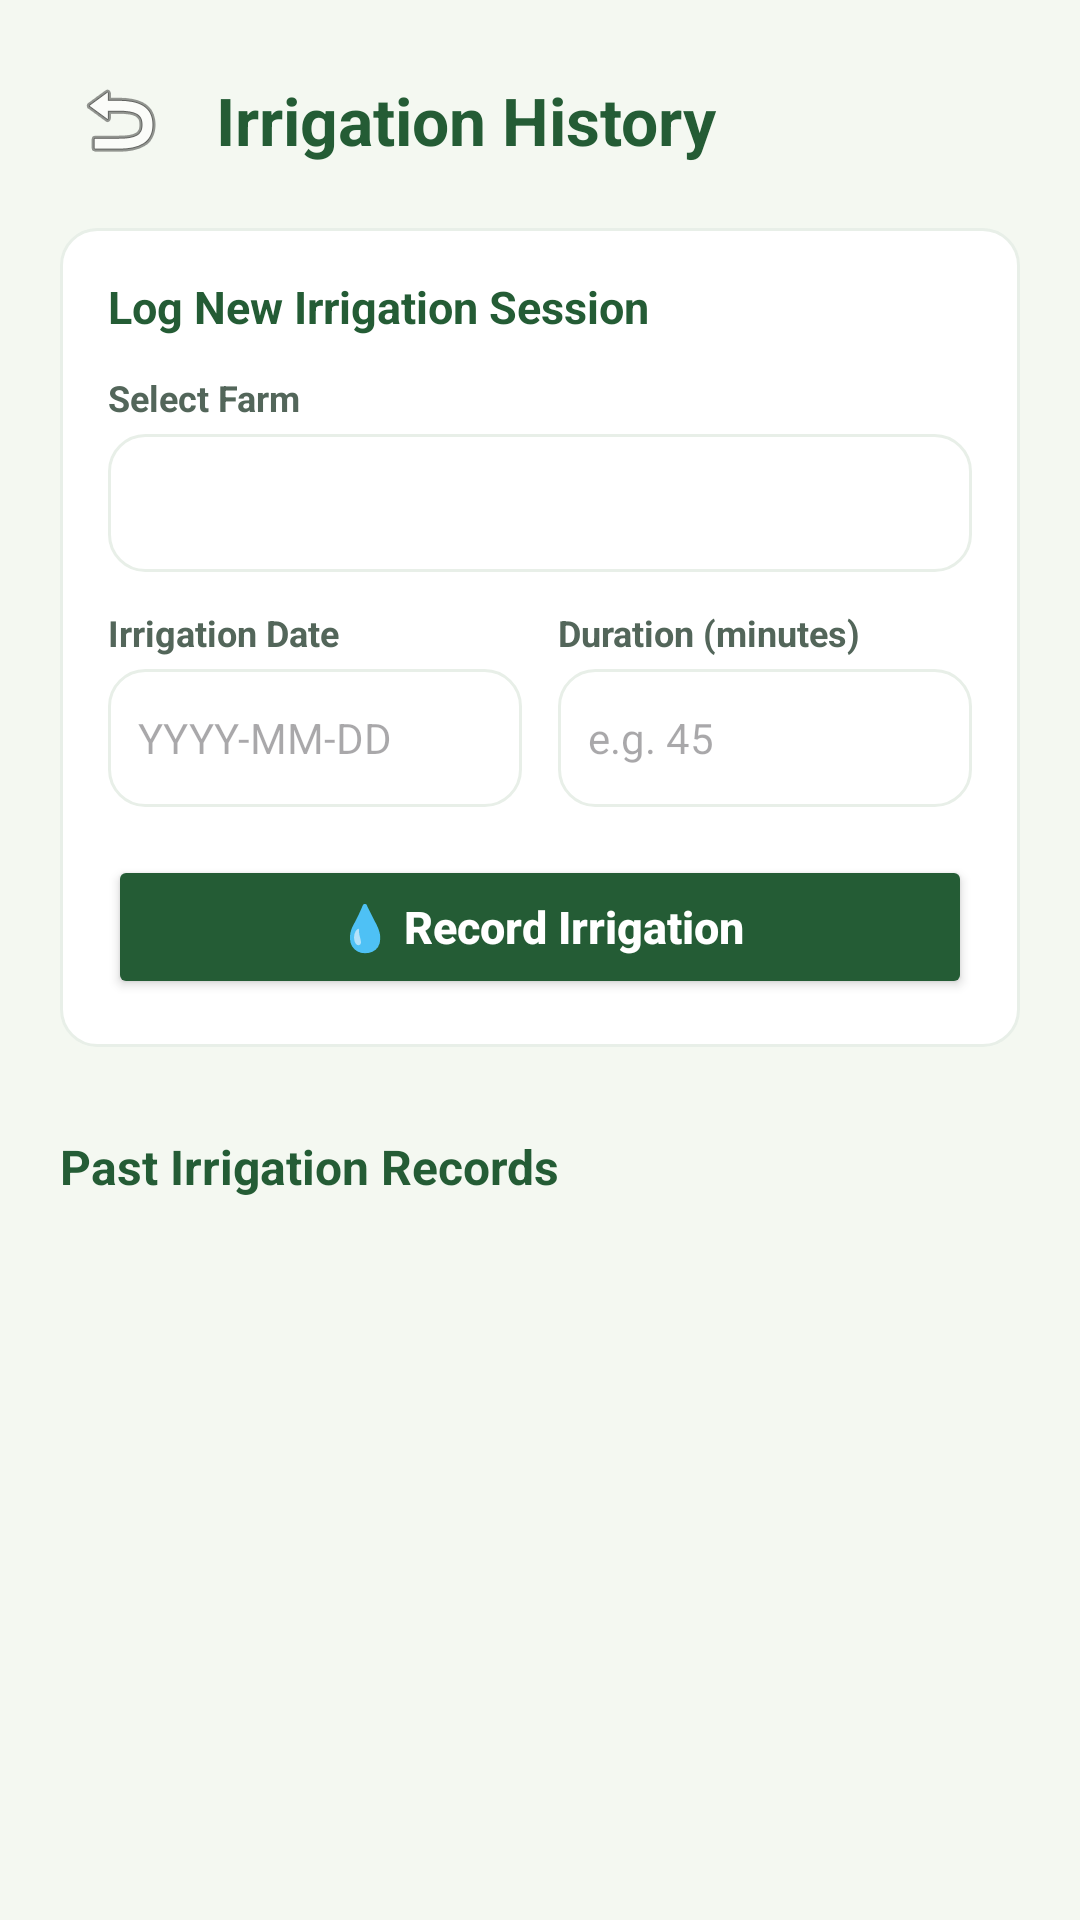

Write the Android layout XML for this screen, with the resource values it uses.
<!-- AndroidManifest.xml: application theme Theme.SmartFarmAdvisor -->
<!-- res/layout/activity_irrigation_history.xml -->
<?xml version="1.0" encoding="utf-8"?>
<LinearLayout xmlns:android="http://schemas.android.com/apk/res/android"
    android:layout_width="match_parent"
    android:layout_height="match_parent"
    android:background="#F4F8F1"
    android:orientation="vertical"
    android:padding="20dp">

    <LinearLayout
        android:layout_width="match_parent"
        android:layout_height="wrap_content"
        android:gravity="center_vertical"
        android:orientation="horizontal">

        <ImageButton
            android:id="@+id/btnBack"
            android:layout_width="40dp"
            android:layout_height="40dp"
            android:background="?attr/selectableItemBackgroundBorderless"
            android:contentDescription="Back"
            android:src="@android:drawable/ic_menu_revert" />

        <TextView
            android:layout_width="0dp"
            android:layout_height="wrap_content"
            android:layout_marginStart="12dp"
            android:layout_weight="1"
            android:text="Irrigation History"
            android:textColor="#245C35"
            android:textSize="22sp"
            android:textStyle="bold" />
    </LinearLayout>

    <LinearLayout
        android:layout_width="match_parent"
        android:layout_height="wrap_content"
        android:layout_marginTop="16dp"
        android:background="@drawable/bg_card_white"
        android:orientation="vertical"
        android:padding="16dp">

        <TextView
            android:layout_width="wrap_content"
            android:layout_height="wrap_content"
            android:text="Log New Irrigation Session"
            android:textColor="#245C35"
            android:textSize="15sp"
            android:textStyle="bold" />

        <TextView
            android:layout_width="wrap_content"
            android:layout_height="wrap_content"
            android:layout_marginTop="12dp"
            android:text="Select Farm"
            android:textColor="#53665A"
            android:textSize="12sp"
            android:textStyle="bold" />

        <Spinner
            android:id="@+id/spinnerFarm"
            android:layout_width="match_parent"
            android:layout_height="46dp"
            android:layout_marginTop="4dp"
            android:background="@drawable/bg_card_white"
            android:paddingHorizontal="8dp" />

        <LinearLayout
            android:layout_width="match_parent"
            android:layout_height="wrap_content"
            android:layout_marginTop="12dp"
            android:orientation="horizontal">

            <LinearLayout
                android:layout_width="0dp"
                android:layout_height="wrap_content"
                android:layout_marginEnd="6dp"
                android:layout_weight="1"
                android:orientation="vertical">

                <TextView
                    android:layout_width="wrap_content"
                    android:layout_height="wrap_content"
                    android:text="Irrigation Date"
                    android:textColor="#53665A"
                    android:textSize="12sp"
                    android:textStyle="bold" />

                <EditText
                    android:id="@+id/etDate"
                    android:layout_width="match_parent"
                    android:layout_height="46dp"
                    android:layout_marginTop="4dp"
                    android:background="@drawable/bg_card_white"
                    android:clickable="true"
                    android:focusable="false"
                    android:hint="YYYY-MM-DD"
                    android:inputType="date"
                    android:paddingHorizontal="10dp"
                    android:textSize="14sp" />
            </LinearLayout>

            <LinearLayout
                android:layout_width="0dp"
                android:layout_height="wrap_content"
                android:layout_marginStart="6dp"
                android:layout_weight="1"
                android:orientation="vertical">

                <TextView
                    android:layout_width="wrap_content"
                    android:layout_height="wrap_content"
                    android:text="Duration (minutes)"
                    android:textColor="#53665A"
                    android:textSize="12sp"
                    android:textStyle="bold" />

                <EditText
                    android:id="@+id/etDuration"
                    android:layout_width="match_parent"
                    android:layout_height="46dp"
                    android:layout_marginTop="4dp"
                    android:background="@drawable/bg_card_white"
                    android:hint="e.g. 45"
                    android:inputType="number"
                    android:paddingHorizontal="10dp"
                    android:textSize="14sp" />
            </LinearLayout>

        </LinearLayout>

        <Button
            android:id="@+id/btnSaveIrrigation"
            android:layout_width="match_parent"
            android:layout_height="48dp"
            android:layout_marginTop="16dp"
            android:backgroundTint="#245C35"
            android:text="💧 Record Irrigation"
            android:textAllCaps="false"
            android:textColor="#FFFFFF"
            android:textSize="15sp"
            android:textStyle="bold" />

    </LinearLayout>

    <LinearLayout
        android:layout_width="match_parent"
        android:layout_height="wrap_content"
        android:layout_marginTop="20dp"
        android:gravity="center_vertical"
        android:orientation="horizontal">

        <TextView
            android:layout_width="wrap_content"
            android:layout_height="wrap_content"
            android:text="Past Irrigation Records"
            android:textColor="#245C35"
            android:textSize="16sp"
            android:textStyle="bold" />

        <View
            android:layout_width="0dp"
            android:layout_height="1dp"
            android:layout_weight="1" />

        <Spinner
            android:id="@+id/spinnerFilterFarm"
            android:layout_width="wrap_content"
            android:layout_height="40dp"
            android:background="@drawable/bg_card_white"
            android:paddingHorizontal="8dp" />
    </LinearLayout>

    <TextView
        android:id="@+id/txtEmptyHistory"
        android:layout_width="match_parent"
        android:layout_height="match_parent"
        android:gravity="center"
        android:text="No irrigation history logged yet."
        android:textColor="#53665A"
        android:textSize="15sp"
        android:visibility="gone" />

    <androidx.recyclerview.widget.RecyclerView
        android:id="@+id/rvIrrigationHistory"
        android:layout_width="match_parent"
        android:layout_height="match_parent"
        android:layout_marginTop="8dp"
        android:clipToPadding="false"
        android:paddingBottom="20dp" />

</LinearLayout>
<!-- resources referenced by this layout -->
<resources>
  <!-- drawable bg_card_white (drawable) -->
  <?xml version="1.0" encoding="utf-8"?>
  <shape xmlns:android="http://schemas.android.com/apk/res/android"
      android:shape="rectangle">
      <solid android:color="#FFFFFF" />
      <corners android:radius="12dp" />
      <stroke
          android:width="1dp"
          android:color="#E8EFE8" />
  </shape>
  <style name="Theme.SmartFarmAdvisor" parent="Base.Theme.SmartFarmAdvisor" />
  <style name="Base.Theme.SmartFarmAdvisor" parent="Theme.Material3.DayNight.NoActionBar">
          
          
      </style>
</resources>
